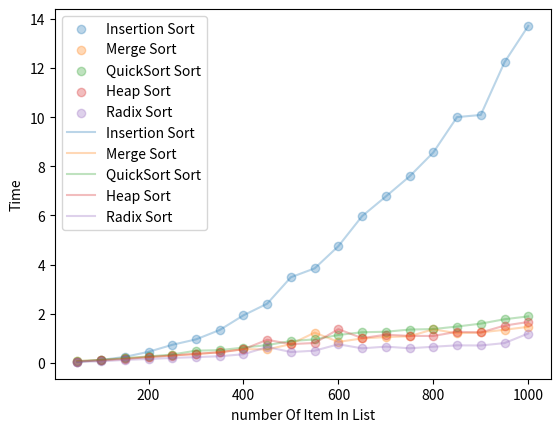

Source code (Python):
import numpy as np
import matplotlib.pyplot as plt
import time
from scipy.interpolate import Rbf


def radix_sort(list1):
    list2 = list(list1)
    t1 = time.time()
    max1 = max(list2)
    exp = 1
    while max1 // exp > 0:
        counting_sort(list2, exp)
        exp *= 10
    t2 = time.time()
    return (t2 - t1) * 1000


def counting_sort(list1, exp):
    t1 = time.time()
    n = len(list1)
    output = [0] * n
    count = [0] * 10

    for i in range(0, n):
        index = int(list1[i] // exp)
        count[index % 10] += 1

    for i in range(1, 10):
        count[i] += count[i - 1]

    i = n - 1
    while i >= 0:
        index = int(list1[i] // exp)
        output[count[index % 10] - 1] = list1[i]
        count[index % 10] -= 1
        i -= 1

    i = 0
    for i in range(0, len(list1)):
        list1[i] = output[i]

    t2 = time.time()
    return (t2 - t1) * 1000


def heap_sort(list1):
    list2 = list(list1)
    t1 = time.time()
    n = len(list2)
    for i in range(n, -1, -1):
        heapify(list2, n, i)

    for i in range(n - 1, 0, -1):
        list2[i], list2[0] = list2[0], list2[i]
        heapify(list2, i, 0)
    t2 = time.time()
    return (t2 - t1) * 1000


def heapify(list2, n, i):
    largest = i
    left = 2 * i + 1
    right = 2 * i + 2

    if left < n and list2[i] < list2[left]:
        largest = left

    if right < n and list2[largest] < list2[right]:
        largest = right

    if largest != i:
        list2[i], list2[largest] = list2[largest], list2[i]
        heapify(list2, n, largest)


def quick_sort(list2):
    # list2 = list(list1)
    t1 = time.time()
    quick_sort_helper(list2, 0, len(list2) - 1)
    t2 = time.time()
    return (t2 - t1) * 1000


def quick_sort_helper(list2, first, last):
    if first < last:
        split_point = partition(list2, first, last)
        quick_sort_helper(list2, first, split_point - 1)
        quick_sort_helper(list2, split_point + 1, last)


def partition(list2, first, last):
    pivot = list2[first]
    left = first + 1
    right = last

    done = False
    while not done:

        while left <= right and list2[left] <= pivot:
            left = left + 1

        while list2[right] >= pivot and right >= left:
            right = right - 1

        if right < left:
            done = True
        else:
            temp = list2[left]
            list2[left] = list2[right]
            list2[right] = temp

    temp = list2[first]
    list2[first] = list2[right]
    list2[right] = temp
    return right


def merge_sort(list1):
    list2 = list(list1)
    t1 = time.time()
    if len(list2) > 1:
        mid = len(list2) // 2
        left = list2[:mid]
        right = list2[mid:]

        merge_sort(left)
        merge_sort(right)

        i = 0
        j = 0
        k = 0
        while i < len(left) and j < len(right):
            if left[i] < right[j]:
                list2[k] = left[i]
                i = i + 1
            else:
                list2[k] = right[j]
                j = j + 1
            k = k + 1

        while i < len(left):
            list2[k] = left[i]
            i = i + 1
            k = k + 1

        while j < len(right):
            list2[k] = right[j]
            j = j + 1
            k = k + 1
    t2 = time.time()
    return (t2 - t1) * 1000


def insertion_sort(list1):
    list2 = list(list1)
    t1 = time.time()
    for i in range(1, len(list2)):
        value = list2[i]
        while i > 0 and list2[i - 1] > value:
            list2[i] = list2[i - 1]
            i = i - 1
        list2[i] = value
    t2 = time.time()
    return (t2 - t1) * 1000


insertionSortTime = list()
mergeSortTime = list()
quickSortTime = list()
heapSortTime = list()
radixSortTime = list()
for i in range(50, 1001, 50):
    list1 = np.random.random_integers(0, i, i)
    insertionSortTime = np.append(insertionSortTime, insertion_sort(list1))
    mergeSortTime = np.append(mergeSortTime, merge_sort(list1))
    quickSortTime = np.append(quickSortTime, quick_sort(list1))
    heapSortTime = np.append(heapSortTime, heap_sort(list1))
    radixSortTime = np.append(radixSortTime, radix_sort(list1))

numberOfTime = range(50, 1001, 50)
plt1 = plt
plt2 = plt

# ax1 = plt1.subplot(531)
plt1.scatter(numberOfTime, insertionSortTime, alpha=.3, label="Insertion Sort")
plt1.xlabel("number Of Item In List")
plt1.ylabel("Time")
plt1.legend()

# ax2 = plt1.subplot(533)
plt1.scatter(numberOfTime, mergeSortTime, alpha=.3, label="Merge Sort")
plt1.xlabel("number Of Item In List")
plt1.ylabel("Time")
plt1.legend()

# ax3 = plt1.subplot(537)
plt1.scatter(numberOfTime, quickSortTime, alpha=.3, label="QuickSort Sort")
plt1.xlabel("number Of Item In List")
plt1.ylabel("Time")
plt1.legend()

# ax4 = plt1.subplot(539)
plt1.scatter(numberOfTime, heapSortTime, alpha=.3, label="Heap Sort")
plt1.xlabel("number Of Item In List")
plt1.ylabel("Time")
plt1.legend()

# ax5 = plt1.subplot(5, 3, 13)
plt1.scatter(numberOfTime, radixSortTime, alpha=.3, label="Radix Sort")
plt1.xlabel("number Of Item In List")
plt1.ylabel("Time")
plt1.legend()

plt1.show()

rbf1 = Rbf(numberOfTime, insertionSortTime)
y1 = rbf1(numberOfTime)
# ax1 = plt2.subplot(531)
plt2.plot(numberOfTime, y1, alpha=.3, label="Insertion Sort")
plt2.xlabel("number Of Item In List")
plt2.ylabel("Time")
plt2.legend()

rbf2 = Rbf(numberOfTime, mergeSortTime)
y2 = rbf2(numberOfTime)
# ax2 = plt2.subplot(533)
plt2.plot(numberOfTime, y2, alpha=.3, label="Merge Sort")
plt2.xlabel("number Of Item In List")
plt2.ylabel("Time")
plt2.legend()

rbf3 = Rbf(numberOfTime, quickSortTime)
y3 = rbf3(numberOfTime)
# ax3 = plt2.subplot(537)
plt2.plot(numberOfTime, y3, alpha=.3, label="QuickSort Sort")
plt2.xlabel("number Of Item In List")
plt2.ylabel("Time")
plt2.legend()

rbf4 = Rbf(numberOfTime, heapSortTime)
y4 = rbf4(numberOfTime)
# ax4 = plt2.subplot(539)
plt2.plot(numberOfTime, y4, alpha=.3, label="Heap Sort")
plt2.xlabel("number Of Item In List")
plt2.ylabel("Time")
plt2.legend()

rbf5 = Rbf(numberOfTime, radixSortTime)
y5 = rbf5(numberOfTime)
# ax5 = plt2.subplot(5, 3, 13)
plt2.plot(numberOfTime, y5, alpha=.3, label="Radix Sort")
plt2.xlabel("number Of Item In List")
plt2.ylabel("Time")
plt2.legend()

plt2.show()
print("radix = {}".format(radixSortTime))
print("insertion = {}".format(insertionSortTime))
print("heap = {}".format(heapSortTime))
print("quick = {}".format(quickSortTime))
print("merge = {}".format(mergeSortTime))